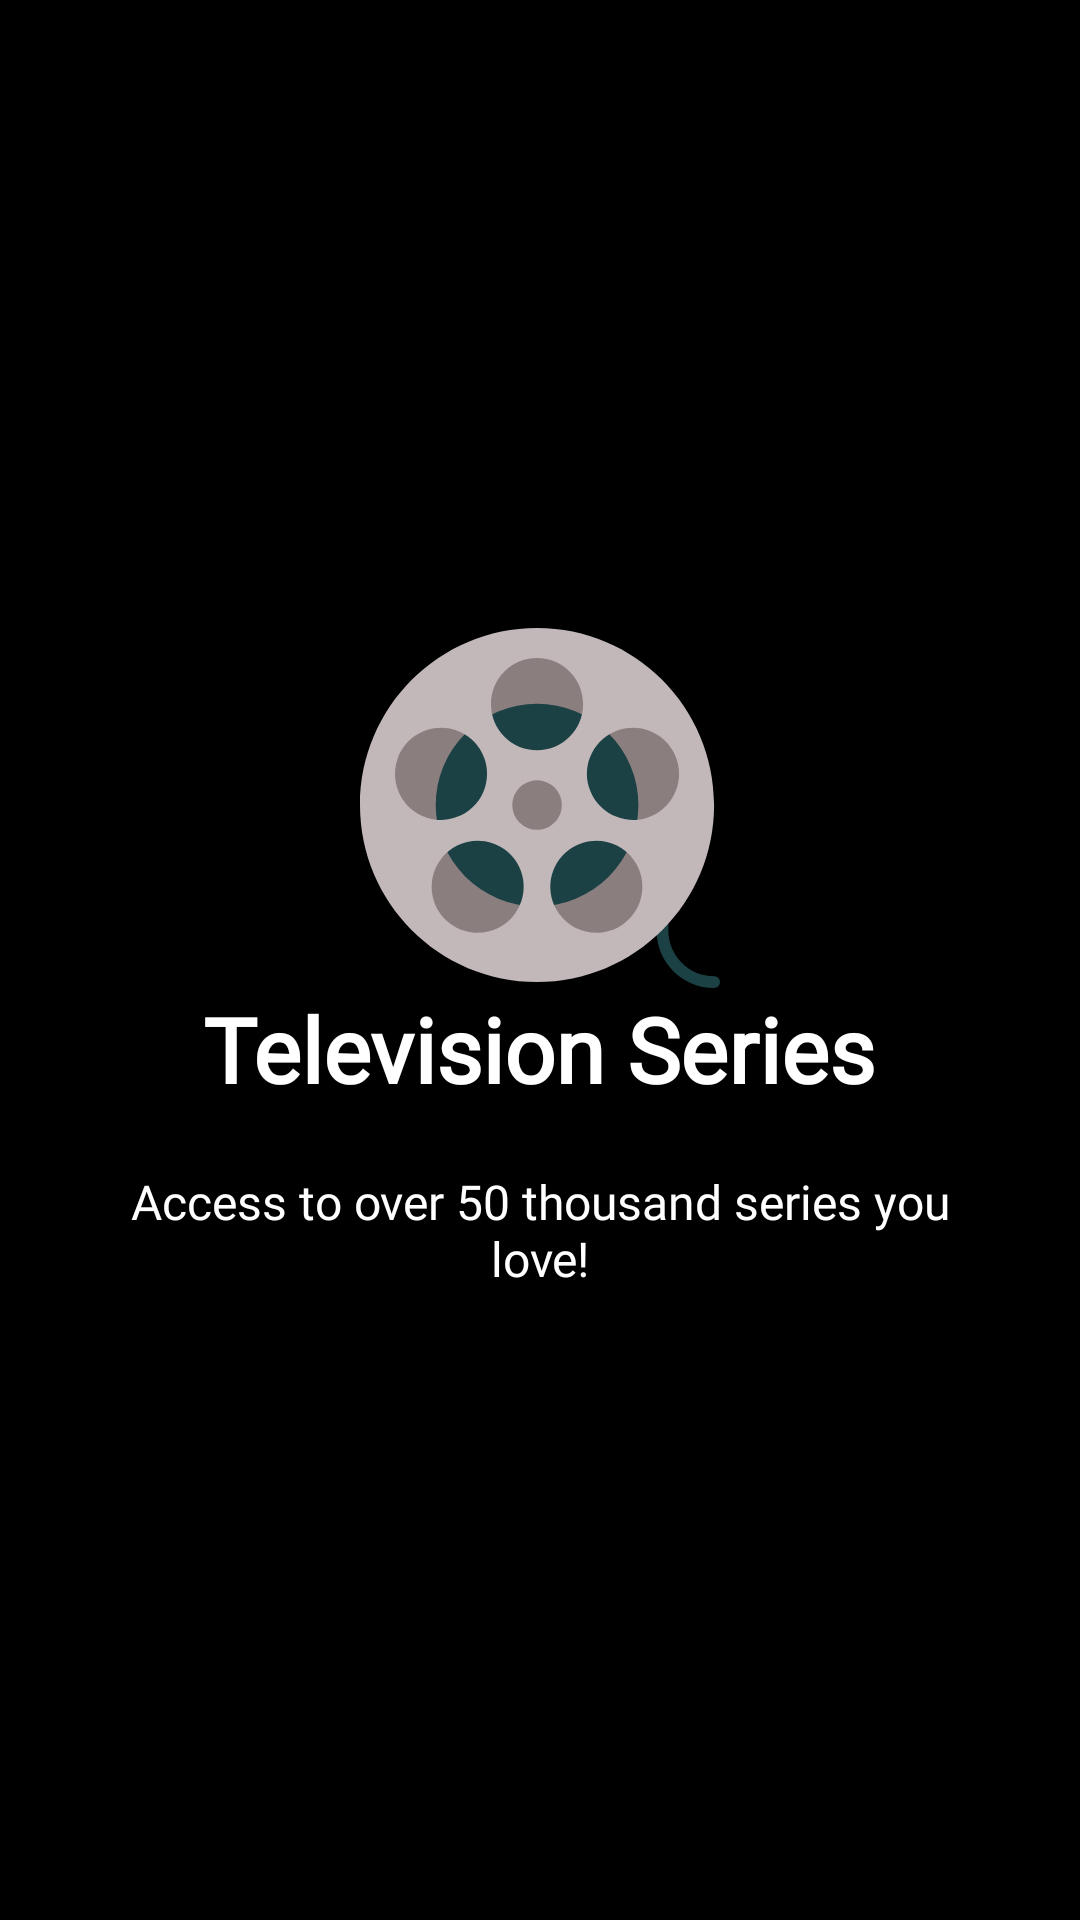

This screen was rendered from an Android layout file. Write that file and the resources it references.
<!-- AndroidManifest.xml: application theme AppTheme -->
<!-- res/layout/intro_slider_4.xml -->
<?xml version="1.0" encoding="utf-8"?>
<RelativeLayout xmlns:android="http://schemas.android.com/apk/res/android"
    android:layout_width="match_parent"
    android:layout_height="match_parent"
    android:background="@color/bg_screen2">

    <LinearLayout
        android:layout_width="wrap_content"
        android:layout_height="wrap_content"
        android:layout_centerInParent="true"
        android:gravity="center_horizontal"
        android:orientation="vertical">

        <ImageView
            android:layout_width="@dimen/img_width_height"
            android:layout_height="@dimen/img_width_height"
            android:src="@drawable/ic_film_reel" />

        <TextView
            android:id="@+id/big_intro_text"
            android:layout_width="wrap_content"
            android:layout_height="wrap_content"
            android:text="@string/slide_4_title"
            android:textColor="@android:color/white"
            android:textSize="@dimen/slide_title"
            android:textStyle="bold"
            android:fontFamily="@font/montserrat_medium"/>

        <TextView
            android:id="@+id/small_intro_text"
            android:layout_width="wrap_content"
            android:layout_height="wrap_content"
            android:layout_marginTop="20dp"
            android:paddingLeft="@dimen/desc_padding"
            android:paddingRight="@dimen/desc_padding"
            android:text="@string/slide_4_desc"
            android:textAlignment="center"
            android:textColor="@android:color/white"
            android:textSize="@dimen/slide_desc"
            android:fontFamily="@font/montserrat_regular"/>

    </LinearLayout>
</RelativeLayout>
<!-- resources referenced by this layout -->
<resources>
  <color name="bg_screen2">#000000</color>
  <dimen name="desc_padding">40dp</dimen>
  <dimen name="img_width_height">120dp</dimen>
  <dimen name="slide_desc">16dp</dimen>
  <dimen name="slide_title">30dp</dimen>
  <!-- drawable ic_film_reel: vector/xml drawable (drawable, 2012 chars, omitted) -->
  <string name="slide_4_desc">Access to over 50 thousand series you love!</string>
  <string name="slide_4_title">Television Series</string>
  <style name="AppTheme" parent="Base.AppTheme">
          <item name="android:windowDrawsSystemBarBackgrounds">true</item>
          
          <item name="windowNoTitle">true</item>
          <item name="windowActionBar">false</item></style>
  <style name="Base.AppTheme" parent="Theme.AppCompat.NoActionBar">
          
          <item name="colorPrimary">@color/colorPrimaryDark</item>
          <item name="colorPrimaryDark">@color/colorPrimaryDark</item>
          <item name="colorAccent">@color/colorAccent</item>
      </style>
  <color name="colorPrimaryDark">#212121</color>
  <color name="colorAccent">#ffab47bc</color>
</resources>
